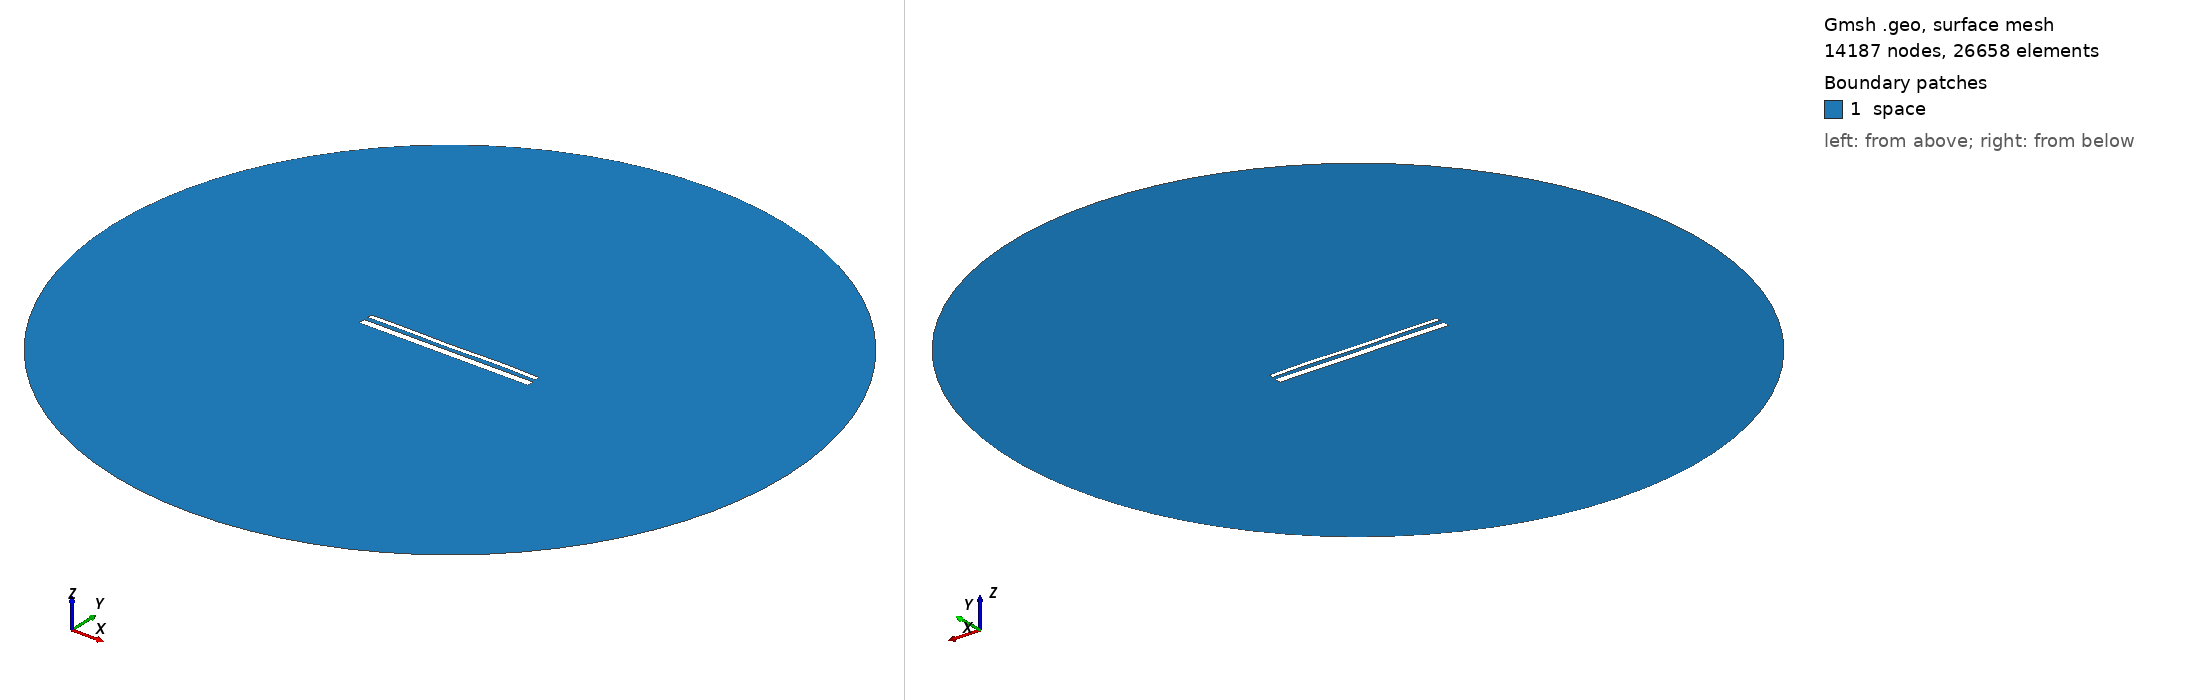

Gmsh geometry script, surface-meshed: 14187 nodes, 26658 surface elements. Boundary patches (legend numbers): 1 space. Left view from above one corner, right view from below the opposite corner. Legend entries are the model's physical surfaces. The drawing asked Gmsh for element sizes between 1% and 20% of the model's largest extent; the script's own settings can give other sizes.

=== 14685.geo (drawn) ===
//---------------------------------------
// Geometry kernel
//---------------------------------------

SetFactory("OpenCASCADE");



//---------------------------------------
// Parameters of the geometry
//---------------------------------------

// Overetch of the upper plate
overetch = 0.5;

// Distance between the plates
distance = 2.25;

// Discretization over the x axis (for the deformation)
nx = 50; 

// Length of the plate
L = 100 - overetch; 

// Number of modes
n = 4; 

// 1st mode coefficient
coeff(1) = 0.0;
beta(1) = 0.596864 * 3.1415926535 / L;

// 2nd mode coefficient
coeff(2) = 0.0;
beta(2) = 1.49418 * 3.1415926535 / L;

// 3rd mode coefficient
coeff(3) = -0.075;
beta(3) = 2.50025 * 3.1415926535 / L;

// 4th mode coefficient
coeff(4) = 0.15;
beta(4) = 3.49999 * 3.1415926535 / L;



//---------------------------------------
// Upper plate (deformed rectangle)
//---------------------------------------

// Coordiantes of the upper plate
xmin = -50;
xmax = 50 - overetch;

// Height of the upper plate
yheight = 4 - 2 * overetch;

// Indexes of the points
UpperID[] = {};
LowerID[] = {};
LeftID[] = {};
RightID[] = {};

// Point index
p = 1;

// Horizontal edges
For i In {1:nx}
    x = xmin + (i-1)*(xmax - xmin)/(nx-1);

    y_bottom = distance / 2 + overetch;
    For j In {1:n}
        C = (Cosh(beta(j)*L) + Cos(beta(j)*L)) / (Sinh(beta(j)*L) + Sin(beta(j)*L));
        y_bottom  = y_bottom + coeff(j) * (Cosh(beta(j)*(x+50)) - Cos(beta(j)*(x+50)) - C * (Sinh(beta(j)*(x+50)) - Sin(beta(j)*(x+50))));
    EndFor

    y_top = y_bottom + yheight;

    Point(p) = {x, y_top, 0, 1.0};
    UpperID[i] = p;
    p = p + 1;

    Point(p) = {x, y_bottom, 0, 1.0};
    LowerID[i] = p;
    p = p + 1;
EndFor

// Create point lists
UpperPts[] = {}; LowerPts[] = {};
For i In {1:nx}
  UpperPts[] += {UpperID[i]};
  LowerPts[] += {LowerID[i]};
EndFor

// Build splines
Spline(1) = {UpperPts[]};
Spline(2) = {LowerPts[]};
Line(3) = {LowerPts[nx-1], UpperPts[nx-1]};
Line(4) = {LowerPts[0], UpperPts[0]};

// Build the plane surface
Curve Loop(1) = {2, 3, -1, -4};
Plane Surface(1) = {1};



//---------------------------------------
// Lower plate (rectangle)
//---------------------------------------

// Vertices
Point(1001) = {-50, -1, 0, 1.0};
Point(1002) = { 50, -1, 0, 1.0};
Point(1003) = { 50,  -5, 0, 1.0};
Point(1004) = {-50,  -5, 0, 1.0};

// Edges
Line(5) = {1001, 1002};
Line(6) = {1002, 1003};
Line(7) = {1003, 1004};
Line(8) = {1004, 1001};

// Plane surface
Line Loop(2) = {5, 6, 7, 8};
Plane Surface(2) = {2}; 



//---------------------------------------
// Outer (fictious) boundary
//---------------------------------------

// Points
Point(1005) = {0, 0, 0};       // Center
Point(1006) = {200, 0, 0};     // Start point
Point(1007) = {0, 200, 0};     // 90 degrees
Point(1008) = {-200, 0, 0};    // 180 degrees
Point(1009) = {0, -200, 0};    // 270 degrees

// Circle arcs (each needs start, center, end)
Circle(9) = {1006, 1005, 1007};
Circle(10) = {1007, 1005, 1008};
Circle(11) = {1008, 1005, 1009};
Circle(12) = {1009, 1005, 1006};

// Plane surface for the entire domain
Curve Loop(3) = {9, 10, 11, 12};
Surface(3) = {3};

// Subtract the plates from the whole domain to obtain the actual domain where we want to solve the equations
BooleanDifference{ Surface{3}; Delete; }{ Surface{1}; Surface{2}; Delete; }




//---------------------------------------
// Transfinite Lines/Curves
//---------------------------------------

// Set the number of points on the boundaries
r = 7;

// Plates
Transfinite Curve {1, 2} = 50*r Using Progression 1;
Transfinite Curve {3, 4} = 2*r Using Progression 1;
Transfinite Line {5, 7} = 50*r Using Progression 1;
Transfinite Line {6, 8} = 2*r Using Progression 1;

// Outer boundary
Transfinite Line {9, 10, 11, 12} = 20 Using Progression 1;



//---------------------------------------
// Physical groups
//---------------------------------------                

// Physical curves (boundaries)
Physical Line("force_segment", 10) = {2};
Physical Line("upper_plate", 11) = {1, 3, 4};
Physical Line("lower_plate", 12) = {5, 6, 7, 8};
Physical Line("boundary", 20) = {9, 10, 11, 12};

// Physical Surfaces
Physical Surface("space", 30) = {3};



//---------------------------------------
// 6. Generate the Mesh
//---------------------------------------

// 2D mesh generation
Mesh 2;
